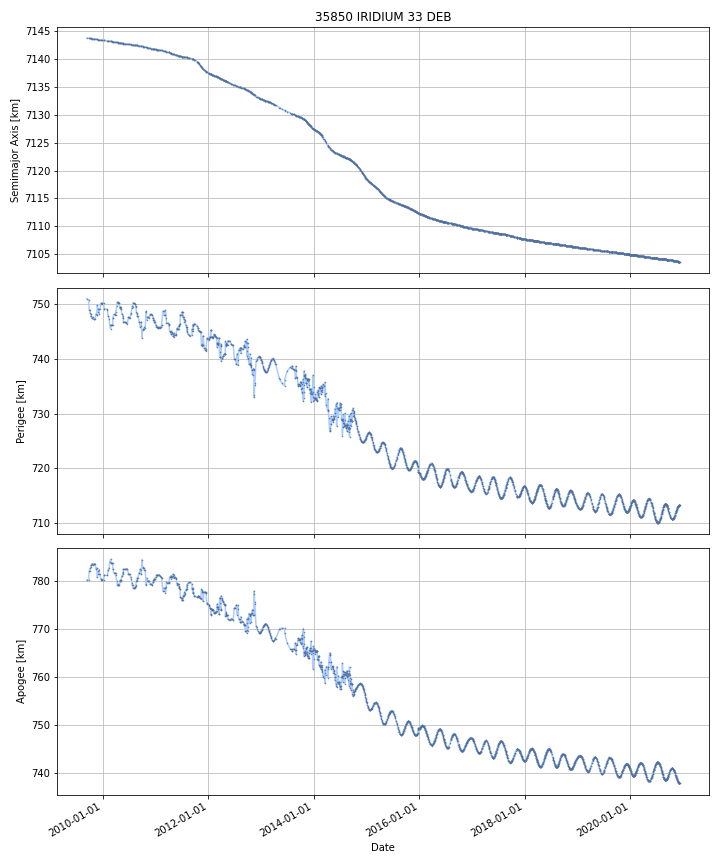

The data file committed next to this chart (first rows):
DATE, SEMIMAJOR_AXIS, PERIAPSIS, APOAPSIS, DOT_SEMIMAJOR_AXIS, DOT_PERIAPSIS, DOT_APOAPSIS
2009-09-14, 7144, 751, 780.2, , , 
2009-09-15, 7144, 751, 780.2, -0.002746, -0.0151, 0.00961
2009-09-16, 7144, 751, 780.2, -0.002746, -0.0151, 0.00961
2009-09-17, 7144, 751, 780.2, -0.002746, -0.0151, 0.00961
2009-09-18, 7144, 751, 780.3, -0.002746, -0.0151, 0.00961
2009-09-19, 7144, 750.9, 780.3, -0.002746, -0.0151, 0.00961
2009-09-20, 7144, 750.9, 780.3, -0.002746, -0.0151, 0.00961
2009-09-21, 7144, 750.9, 780.3, -0.002746, -0.0151, 0.00961
2009-09-22, 7144, 750.9, 780.3, -0.002746, -0.0151, 0.00961
2009-09-23, 7144, 750.9, 780.3, -0.002746, -0.0151, 0.00961
2009-09-24, 7144, 750.9, 780.3, -0.002746, -0.0151, 0.00961
2009-09-25, 7144, 750.9, 780.3, -0.002746, -0.0151, 0.00961
2009-09-26, 7144, 750.8, 780.3, -0.002746, -0.0151, 0.00961
2009-09-27, 7144, 750.4, 780.8, -0.002683, -0.4489, 0.4436
2009-09-28, 7144, 749.9, 781.2, -0.002679, -0.4779, 0.4726
2009-09-29, 7144, 749.4, 781.7, -0.002679, -0.4779, 0.4726
2009-09-30, 7144, 749, 782.2, -0.002679, -0.4779, 0.4726
2009-10-01, 7144, 748.9, 782.2, -0.003331, -0.01731, 0.01065
2009-10-02, 7144, 748.9, 782.2, -0.00335, -0.003342, -0.003358
2009-10-03, 7144, 748.9, 782.2, -0.00335, -0.003342, -0.003358
2009-10-04, 7144, 748.9, 782.2, -0.003346, -0.05948, 0.05279
2009-10-05, 7144, 748.7, 782.4, -0.00334, -0.1366, 0.1299
2009-10-06, 7144, 748.6, 782.5, -0.00334, -0.1366, 0.1299
2009-10-07, 7144, 748.5, 782.6, -0.003339, -0.1359, 0.1292
2009-10-08, 7144, 748.4, 782.7, -0.003213, -0.07435, 0.06792
2009-10-09, 7144, 748.3, 782.8, -0.003213, -0.07435, 0.06792
2009-10-10, 7144, 748.2, 782.8, -0.003209, -0.08105, 0.07463
2009-10-11, 7144, 747.8, 783.3, -0.003002, -0.428, 0.422
2009-10-12, 7144, 747.8, 783.3, -0.003261, -0.0136, 0.007083
2009-10-13, 7144, 747.8, 783.3, -0.003267, -0.003021, -0.003514
2009-10-14, 7144, 747.8, 783.3, -0.003267, -0.003021, -0.003514
2009-10-15, 7144, 747.7, 783.4, -0.003313, -0.1126, 0.106
2009-10-16, 7144, 747.6, 783.5, -0.003314, -0.1146, 0.1079
2009-10-17, 7144, 747.4, 783.6, -0.003314, -0.1146, 0.1079
2009-10-18, 7144, 747.4, 783.6, -0.003066, -0.004143, -0.001989
2009-10-19, 7144, 747.4, 783.6, -0.003064, -0.003056, -0.003072
2009-10-20, 7144, 747.4, 783.6, -0.003064, -0.003056, -0.003072
2009-10-21, 7144, 747.4, 783.6, -0.003064, -0.003056, -0.003072
2009-10-22, 7144, 747.4, 783.6, -0.003195, 0.02026, -0.02665
2009-10-23, 7144, 747.5, 783.5, -0.003308, 0.04042, -0.04703
2009-10-24, 7144, 747.5, 783.5, -0.003308, 0.04042, -0.04703
2009-10-25, 7144, 747.6, 783.4, -0.003308, 0.04042, -0.04703
2009-10-26, 7144, 747.6, 783.4, -0.00352, -0.01697, 0.009931
2009-10-27, 7144, 747.5, 783.5, -0.003732, -0.07432, 0.06686
2009-10-28, 7144, 747.4, 783.6, -0.003732, -0.07432, 0.06686
2009-10-29, 7144, 747.3, 783.6, -0.003732, -0.07432, 0.06686
2009-10-30, 7144, 747.3, 783.7, -0.004068, -0.03699, 0.02885
2009-10-31, 7144, 747.3, 783.6, -0.004362, -0.004351, -0.004373
2009-11-01, 7144, 747.3, 783.6, -0.004392, -0.004288, -0.004496
2009-11-02, 7144, 747.3, 783.6, -0.00442, -0.004228, -0.004611
2009-11-03, 7144, 747.3, 783.6, -0.00442, -0.004228, -0.004611
2009-11-04, 7144, 747.3, 783.6, -0.00442, -0.004228, -0.004611
2009-11-05, 7144, 747.3, 783.6, -0.004495, -0.005516, -0.003474
2009-11-06, 7144, 747.3, 783.6, -0.004557, -0.006574, -0.002539
2009-11-07, 7144, 747.3, 783.6, -0.004557, -0.006574, -0.002539
2009-11-08, 7144, 747.2, 783.6, -0.004557, -0.006574, -0.002539
2009-11-09, 7144, 747.2, 783.6, -0.004557, -0.006574, -0.002539
2009-11-10, 7144, 747.2, 783.6, -0.004557, -0.006574, -0.002539
2009-11-11, 7144, 747.3, 783.5, -0.004034, 0.1093, -0.1173
2009-11-12, 7144, 747.5, 783.3, -0.003629, 0.1988, -0.206
... 4,045 more rows
